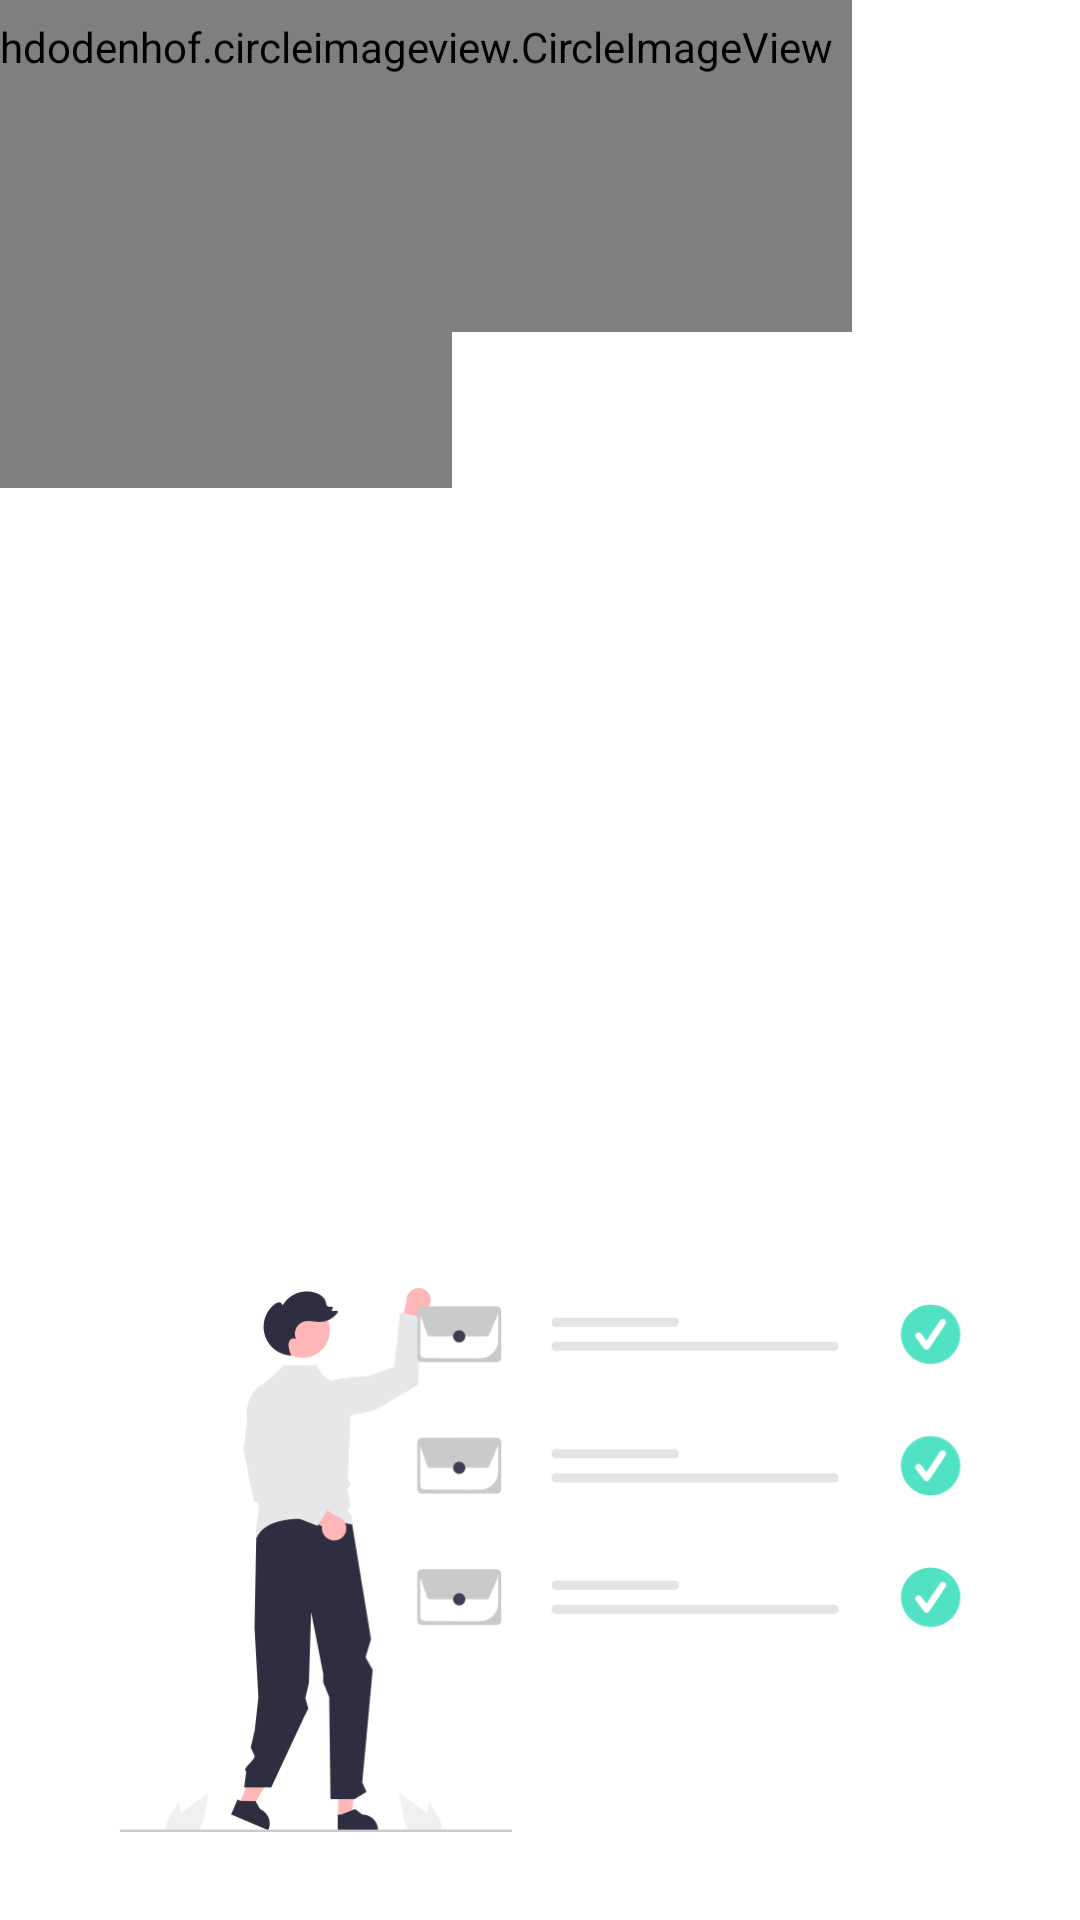

Layout XML and referenced resources for this Android screen:
<!-- AndroidManifest.xml: application theme Theme.CarpoolSystem -->
<!-- res/layout/activity_users_screen.xml -->
<?xml version="1.0" encoding="utf-8"?>
<androidx.constraintlayout.widget.ConstraintLayout xmlns:android="http://schemas.android.com/apk/res/android"
    xmlns:app="http://schemas.android.com/apk/res-auto"
    xmlns:tools="http://schemas.android.com/tools"
    android:layout_width="match_parent"
    android:layout_height="match_parent"
    tools:context=".screens.UsersScreen">

    <de.hdodenhof.circleimageview.CircleImageView
        android:id="@+id/circleImageView8"
        android:layout_width="230dp"
        android:layout_height="202dp"
        android:layout_marginStart="-80dp"
        android:layout_marginLeft="-80dp"
        android:layout_marginTop="-40dp"
        android:layout_marginEnd="19dp"
        android:layout_marginRight="19dp"
        android:src="#99000000"
        app:layout_constraintStart_toStartOf="parent"
        app:layout_constraintTop_toTopOf="parent"
        tools:ignore="MissingConstraints" />

    <de.hdodenhof.circleimageview.CircleImageView
        android:id="@+id/circleImageView9"
        android:layout_width="309dp"
        android:layout_height="190dp"
        android:layout_marginTop="-80dp"
        android:layout_marginEnd="102dp"
        android:layout_marginRight="102dp"
        android:src="#99000000"
        app:layout_constraintEnd_toEndOf="parent"
        app:layout_constraintStart_toStartOf="parent"
        app:layout_constraintTop_toTopOf="parent"
        tools:ignore="MissingConstraints" />

    <ImageView
        android:id="@+id/imageView3RideClub"
        android:layout_width="wrap_content"
        android:layout_height="wrap_content"
        android:layout_marginTop="200dp"
        android:src="@drawable/dashboardimage"
        app:layout_constraintEnd_toEndOf="parent"
        app:layout_constraintStart_toStartOf="parent"
        app:layout_constraintTop_toTopOf="parent" />

    <TextView
        android:id="@+id/textView7addfeedback"
        android:layout_width="wrap_content"
        android:layout_height="wrap_content"
        android:layout_marginTop="35dp"
        android:layout_marginBottom="10dp"
        android:gravity="center"
        android:text="Ride and share"
        android:textSize="@dimen/button_text"
        android:textStyle="bold"
        app:layout_constraintBottom_toTopOf="@+id/buttonDriver"
        app:layout_constraintEnd_toEndOf="parent"
        app:layout_constraintStart_toStartOf="parent"
        app:layout_constraintTop_toBottomOf="@+id/imageView3RideClub"
        app:layout_constraintVertical_bias="0.166" />

    <Button
        android:id="@+id/buttonDriver"
        android:layout_width="@dimen/button_width"
        android:layout_height="@dimen/button_height"
        android:layout_marginTop="84dp"
        android:background="@drawable/rounded_corners"
        android:backgroundTint="@color/button_color"
        android:drawableStart="@drawable/ic_baseline_directions_car_filled_24"
        android:drawableLeft="@drawable/ic_baseline_directions_car_filled_24"
        android:ems="10"
        android:gravity="center"
        android:hint="Driver"
        android:minHeight="48dp"
        android:text=""
        android:textColorHint="@color/black"
        android:textSize="@dimen/button_text"
        android:textStyle="bold"

        app:backgroundTint="@color/button_color"
        app:layout_constraintEnd_toEndOf="parent"
        app:layout_constraintHorizontal_bias="0.503"
        app:layout_constraintStart_toStartOf="parent"
        app:layout_constraintTop_toBottomOf="@+id/imageView3RideClub"
        tools:ignore="MissingConstraints" />

    <Button
        android:id="@+id/buttonPassenger"
        android:layout_width="@dimen/button_width"
        android:layout_height="@dimen/button_height"
        android:layout_marginTop="20dp"
        android:background="@drawable/rounded_corners"
        android:backgroundTint="@color/button_color"
        android:drawableStart="@drawable/ic_baseline_directions_walk_24"
        android:drawableLeft="@drawable/ic_baseline_directions_walk_24"
        android:ems="10"
        android:gravity="center"
        android:hint="Passenger"
        android:minHeight="48dp"
        android:text=""
        android:textColorHint="@color/black"
        android:textSize="@dimen/button_text"
        android:textStyle="bold"
        app:backgroundTint="@color/button_color"
        app:layout_constraintEnd_toEndOf="parent"
        app:layout_constraintStart_toStartOf="parent"
        app:layout_constraintTop_toBottomOf="@+id/buttonDriver"
        tools:ignore="MissingConstraints" />

</androidx.constraintlayout.widget.ConstraintLayout>
<!-- resources referenced by this layout -->
<resources>
  <color name="black">#FF000000</color>
  <color name="button_color">#55B3BF</color>
  <dimen name="button_height">48dp</dimen>
  <dimen name="button_text">20dp</dimen>
  <dimen name="button_width">280dp</dimen>
  <!-- drawable dashboardimage: png bitmap (drawable, 26854 bytes) -->
  <!-- drawable rounded_corners (drawable) -->
  <?xml version="1.0" encoding="utf-8"?>
      <shape
          xmlns:android="http://schemas.android.com/apk/res/android"
          android:shape="rectangle">
  
          <corners android:radius="30dp" />
  
          
          <stroke android:width="2dp" android:color="@color/white" />
  
          
          <solid android:color="#DCDCDC" />
  
      </shape>
  <style name="Theme.CarpoolSystem" parent="Theme.MaterialComponents.DayNight.NoActionBar">
          
          <item name="colorPrimary">@color/teal_200</item>
          <item name="color">#99000000</item>
          <item name="colorPrimaryVariant">@color/purple_700</item>
          <item name="colorOnPrimary">@color/white</item>
          
          <item name="colorSecondary">@color/teal_200</item>
          <item name="colorSecondaryVariant">@color/teal_700</item>
          <item name="colorOnSecondary">@color/black</item>
          
          <item name="android:statusBarColor" tools:targetApi="l">#55B3B5</item>
          
      </style>
  <color name="white">#FFFFFFFF</color>
  <color name="teal_200">#FF03DAC5</color>
  <color name="purple_700">#FF3700B3</color>
  <color name="teal_700">#FF018786</color>
</resources>
